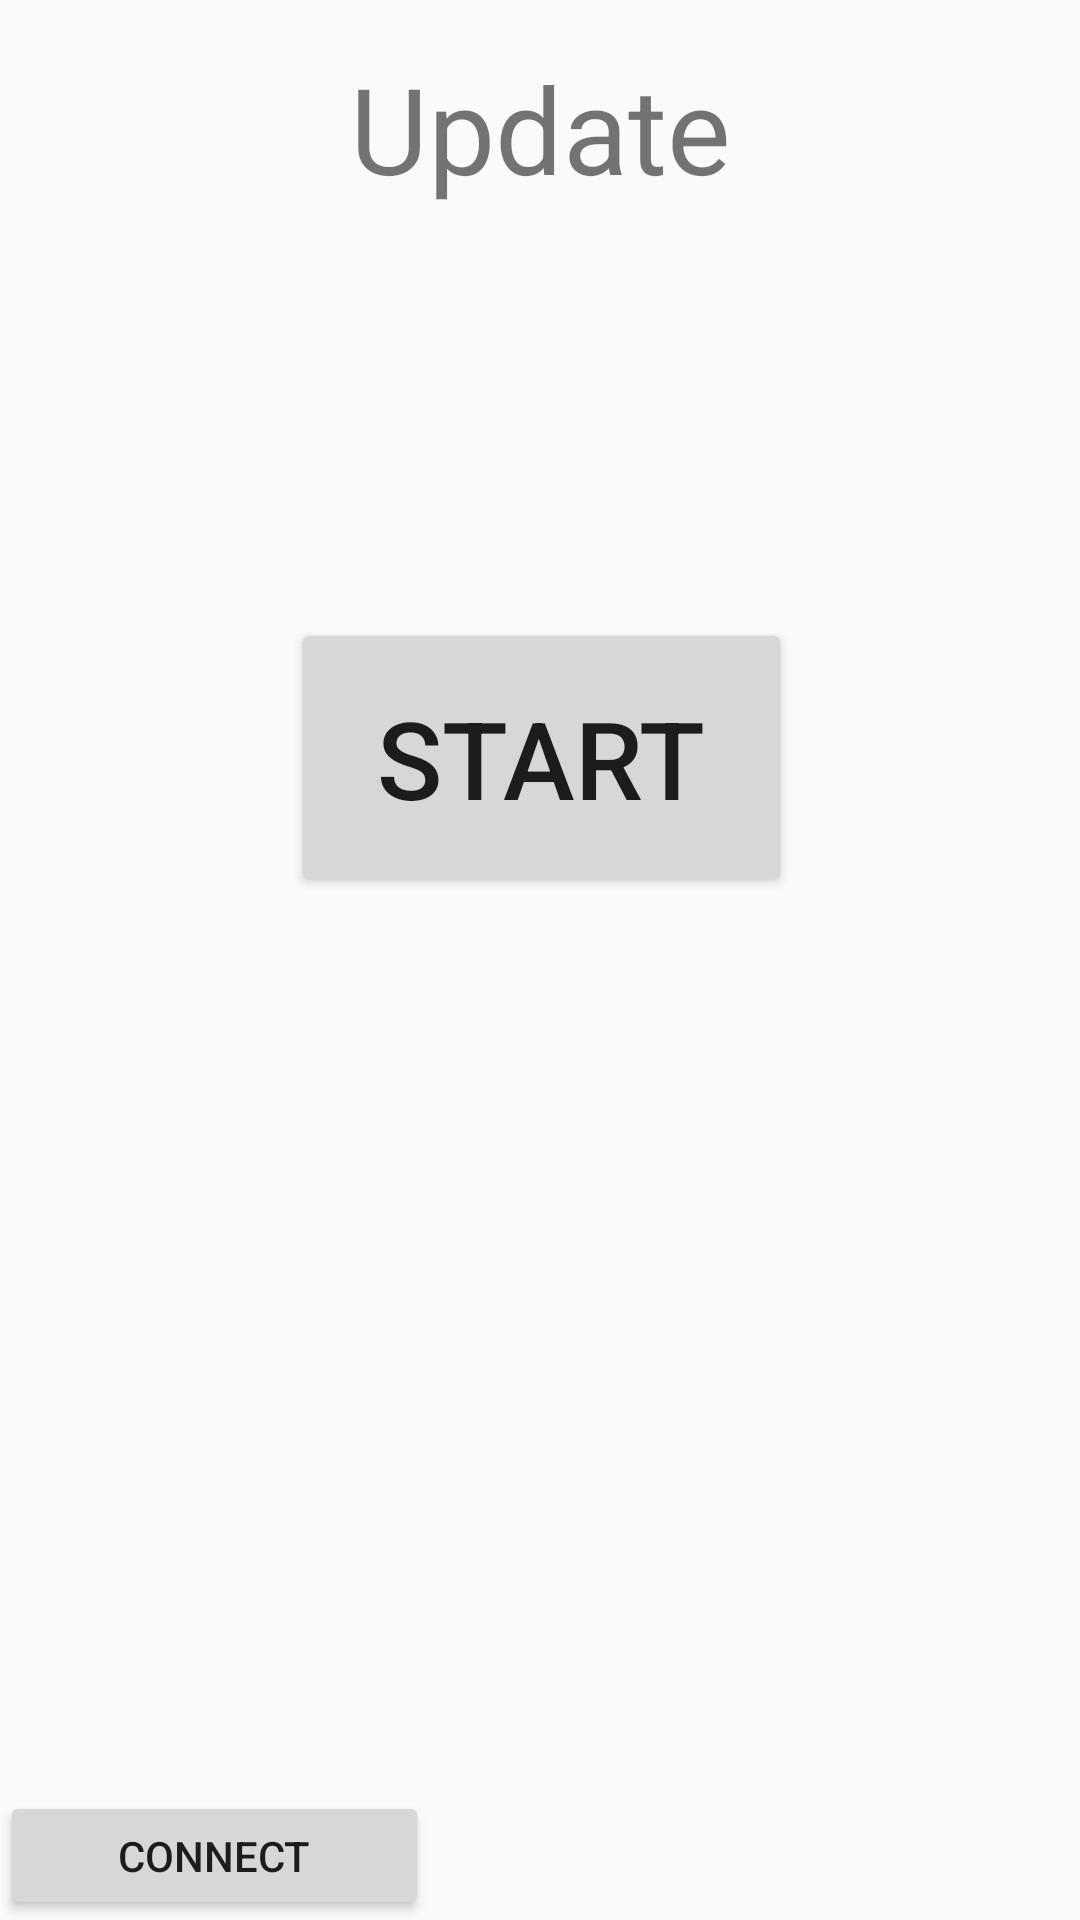

This screen was rendered from an Android layout file. Write that file and the resources it references.
<!-- AndroidManifest.xml: application theme AppTheme -->
<!-- res/layout/activity_sensor_update.xml -->
<?xml version="1.0" encoding="utf-8"?>
<android.support.constraint.ConstraintLayout xmlns:android="http://schemas.android.com/apk/res/android"
    xmlns:app="http://schemas.android.com/apk/res-auto"
    xmlns:tools="http://schemas.android.com/tools"
    android:layout_width="match_parent"
    android:layout_height="match_parent">

    <TextView
        android:id="@+id/dfu_uploading_tv2"
        android:layout_width="wrap_content"
        android:layout_height="wrap_content"
        android:layout_marginTop="24dp"
        android:text="@string/uploading"
        android:visibility="invisible"
        app:layout_constraintLeft_toLeftOf="parent"
        app:layout_constraintRight_toRightOf="parent"
        app:layout_constraintTop_toBottomOf="@+id/start_update" />

    <TextView
        android:id="@+id/dfu_uploading_percent_tv2"
        android:layout_width="wrap_content"
        android:layout_height="wrap_content"
        android:layout_marginTop="20dp"
        android:text="@string/_0percent"
        android:visibility="invisible"
        app:layout_constraintLeft_toLeftOf="parent"
        app:layout_constraintRight_toRightOf="parent"
        app:layout_constraintTop_toBottomOf="@+id/dfu_uploading_tv2" />

    <TextView
        android:id="@+id/textView"
        android:layout_width="344dp"
        android:layout_height="58dp"
        android:layout_marginEnd="8dp"
        android:layout_marginStart="8dp"
        android:layout_marginTop="16dp"
        android:text="Update"
        android:textAlignment="center"
        android:textSize="40sp"
        app:layout_constraintEnd_toEndOf="parent"
        app:layout_constraintHorizontal_bias="0.5"
        app:layout_constraintStart_toStartOf="parent"
        app:layout_constraintTop_toTopOf="parent" />

    <Button
        android:id="@+id/dfu_select_device_btn2"
        style="@style/TextAppearance.AppCompat.Button"
        android:layout_width="143dp"
        android:layout_height="43dp"
        android:text="Connect"
        app:layout_constraintBottom_toBottomOf="parent"
        app:layout_constraintHorizontal_bias="0.0"
        app:layout_constraintLeft_toLeftOf="parent"
        app:layout_constraintRight_toRightOf="parent" />

    <Button
        android:id="@+id/start_update"
        android:layout_width="167dp"
        android:layout_height="93dp"
        android:layout_marginEnd="8dp"
        android:layout_marginStart="8dp"
        android:layout_marginTop="132dp"
        android:text="Start"
        android:textSize="36sp"
        app:layout_constraintEnd_toEndOf="parent"
        app:layout_constraintHorizontal_bias="0.502"
        app:layout_constraintStart_toStartOf="parent"
        app:layout_constraintTop_toBottomOf="@+id/textView" />
</android.support.constraint.ConstraintLayout>
<!-- resources referenced by this layout -->
<resources>
  <string name="_0percent">0%</string>
  <string name="uploading">Uploading....</string>
  <style name="AppTheme" parent="Theme.AppCompat.Light.DarkActionBar">
          
          <item name="colorPrimary">@color/colorPrimary</item>
          <item name="colorPrimaryDark">@color/colorPrimaryDark</item>
          <item name="colorAccent">@color/colorAccent</item>
          <item name="actionOverflowMenuStyle">@style/OverflowMenu</item>
      </style>
  <color name="colorPrimary">#3f51b5</color>
  <color name="colorPrimaryDark">#303F9F</color>
  <color name="colorAccent">#FF4081</color>
  <style name="OverflowMenu" parent="Widget.AppCompat.PopupMenu.Overflow">
          <item name="overlapAnchor">false</item>
      </style>
</resources>
